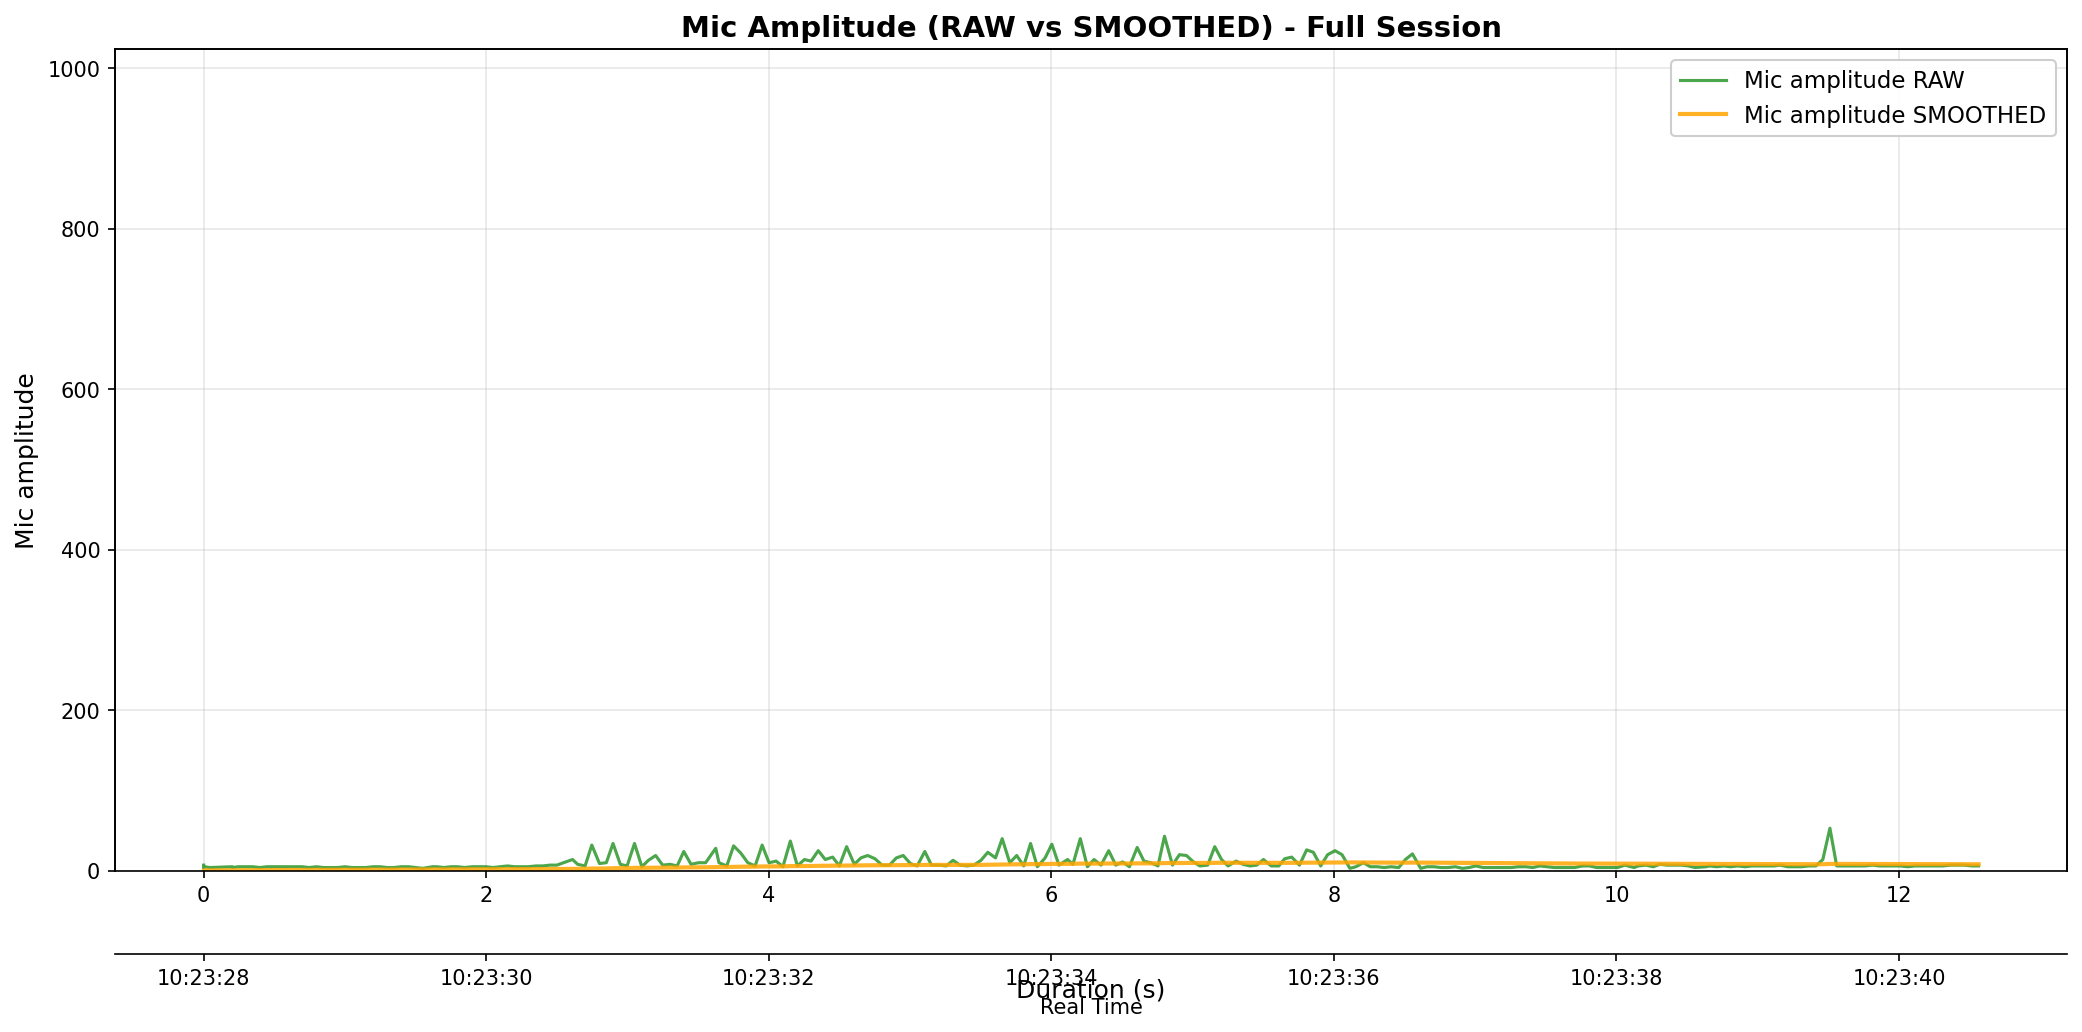

The table this chart was drawn from, first rows:
elapsed_s, unix_ts, arduino_ms, sound_amp, tip_count, last_tip_dt_ms, reed_state, bucket_rate_mm_hr, mic_db_unfiltered, mic_db_filtered
0.0, 1771467808, 549, 7, 0, 0, 1, 0.0, 16.9, 0.169
0.0, 1771467808, 599, 4, 0, 0, 1, 0.0, 12.04, 0.2877
0.0, 1771467808, 649, 6, 0, 0, 1, 0.0, 15.56, 0.4405
0.0, 1771467808, 699, 6, 0, 0, 1, 0.0, 15.56, 0.5917
0.0, 1771467808, 749, 5, 0, 0, 1, 0.0, 13.98, 0.7256
0.0, 1771467808, 799, 5, 0, 0, 1, 0.0, 13.98, 0.8581
0.004166, 1771467808, 849, 5, 0, 0, 1, 0.0, 13.98, 0.9893
0.004783, 1771467808, 899, 5, 0, 0, 1, 0.0, 13.98, 1.119
0.004783, 1771467808, 949, 5, 0, 0, 1, 0.0, 13.98, 1.248
0.04344, 1771467808, 999, 4, 0, 0, 1, 0.0, 12.04, 1.356
0.201, 1771467808, 1049, 5, 0, 0, 1, 0.0, 13.98, 1.482
0.2028, 1771467808, 1099, 5, 0, 0, 1, 0.0, 13.98, 1.607
0.2028, 1771467808, 1149, 4, 0, 0, 1, 0.0, 12.04, 1.711
0.2448, 1771467808, 1199, 5, 0, 0, 1, 0.0, 13.98, 1.834
0.2923, 1771467808, 1249, 5, 0, 0, 1, 0.0, 13.98, 1.955
0.3471, 1771467808, 1299, 5, 0, 0, 1, 0.0, 13.98, 2.076
0.3973, 1771467808, 1349, 4, 0, 0, 1, 0.0, 12.04, 2.175
0.4469, 1771467809, 1399, 5, 0, 0, 1, 0.0, 13.98, 2.293
0.4938, 1771467809, 1449, 5, 0, 0, 1, 0.0, 13.98, 2.41
0.5433, 1771467809, 1499, 5, 0, 0, 1, 0.0, 13.98, 2.526
0.5995, 1771467809, 1549, 5, 0, 0, 1, 0.0, 13.98, 2.64
0.6473, 1771467809, 1599, 5, 0, 0, 1, 0.0, 13.98, 2.754
0.6963, 1771467809, 1649, 5, 0, 0, 1, 0.0, 13.98, 2.866
0.7464, 1771467809, 1699, 4, 0, 0, 1, 0.0, 12.04, 2.958
0.799, 1771467809, 1750, 5, 0, 0, 1, 0.0, 13.98, 3.068
0.8479, 1771467809, 1800, 4, 0, 0, 1, 0.0, 12.04, 3.158
0.8974, 1771467809, 1850, 4, 0, 0, 1, 0.0, 12.04, 3.247
0.9506, 1771467809, 1900, 4, 0, 0, 1, 0.0, 12.04, 3.335
1, 1771467809, 1950, 5, 0, 0, 1, 0.0, 13.98, 3.441
1.047, 1771467809, 2000, 4, 0, 0, 1, 0.0, 12.04, 3.527
1.105, 1771467809, 2050, 4, 0, 0, 1, 0.0, 12.04, 3.612
1.147, 1771467809, 2100, 4, 0, 0, 1, 0.0, 12.04, 3.696
1.199, 1771467809, 2150, 5, 0, 0, 1, 0.0, 13.98, 3.799
1.25, 1771467809, 2200, 5, 0, 0, 1, 0.0, 13.98, 3.901
1.299, 1771467809, 2250, 4, 0, 0, 1, 0.0, 12.04, 3.983
1.347, 1771467809, 2300, 4, 0, 0, 1, 0.0, 12.04, 4.063
1.398, 1771467809, 2350, 5, 0, 0, 1, 0.0, 13.98, 4.162
1.451, 1771467810, 2400, 5, 0, 0, 1, 0.0, 13.98, 4.26
1.5, 1771467810, 2450, 4, 0, 0, 1, 0.0, 12.04, 4.338
1.549, 1771467810, 2500, 3, 0, 0, 1, 0.0, 9.542, 4.39
1.621, 1771467810, 2550, 5, 0, 0, 1, 0.0, 13.98, 4.486
1.65, 1771467810, 2600, 5, 0, 0, 1, 0.0, 13.98, 4.581
1.7, 1771467810, 2650, 4, 0, 0, 1, 0.0, 12.04, 4.656
1.75, 1771467810, 2700, 5, 0, 0, 1, 0.0, 13.98, 4.749
1.798, 1771467810, 2750, 5, 0, 0, 1, 0.0, 13.98, 4.841
1.847, 1771467810, 2800, 4, 0, 0, 1, 0.0, 12.04, 4.913
1.901, 1771467810, 2850, 5, 0, 0, 1, 0.0, 13.98, 5.004
1.949, 1771467810, 2900, 5, 0, 0, 1, 0.0, 13.98, 5.094
2, 1771467810, 2950, 5, 0, 0, 1, 0.0, 13.98, 5.183
2.048, 1771467810, 3000, 4, 0, 0, 1, 0.0, 12.04, 5.251
2.099, 1771467810, 3050, 5, 0, 0, 1, 0.0, 13.98, 5.338
2.151, 1771467810, 3100, 6, 0, 0, 1, 0.0, 15.56, 5.441
2.2, 1771467810, 3150, 5, 0, 0, 1, 0.0, 13.98, 5.526
2.249, 1771467810, 3200, 5, 0, 0, 1, 0.0, 13.98, 5.611
2.298, 1771467810, 3250, 5, 0, 0, 1, 0.0, 13.98, 5.694
2.351, 1771467810, 3300, 6, 0, 0, 1, 0.0, 15.56, 5.793
2.401, 1771467810, 3350, 6, 0, 0, 1, 0.0, 15.56, 5.891
2.449, 1771467811, 3400, 7, 0, 0, 1, 0.0, 16.9, 6.001
2.499, 1771467811, 3450, 7, 0, 0, 1, 0.0, 16.9, 6.11
2.547, 1771467811, 3500, 10, 0, 0, 1, 0.0, 20.0, 6.249
... 200 more rows
